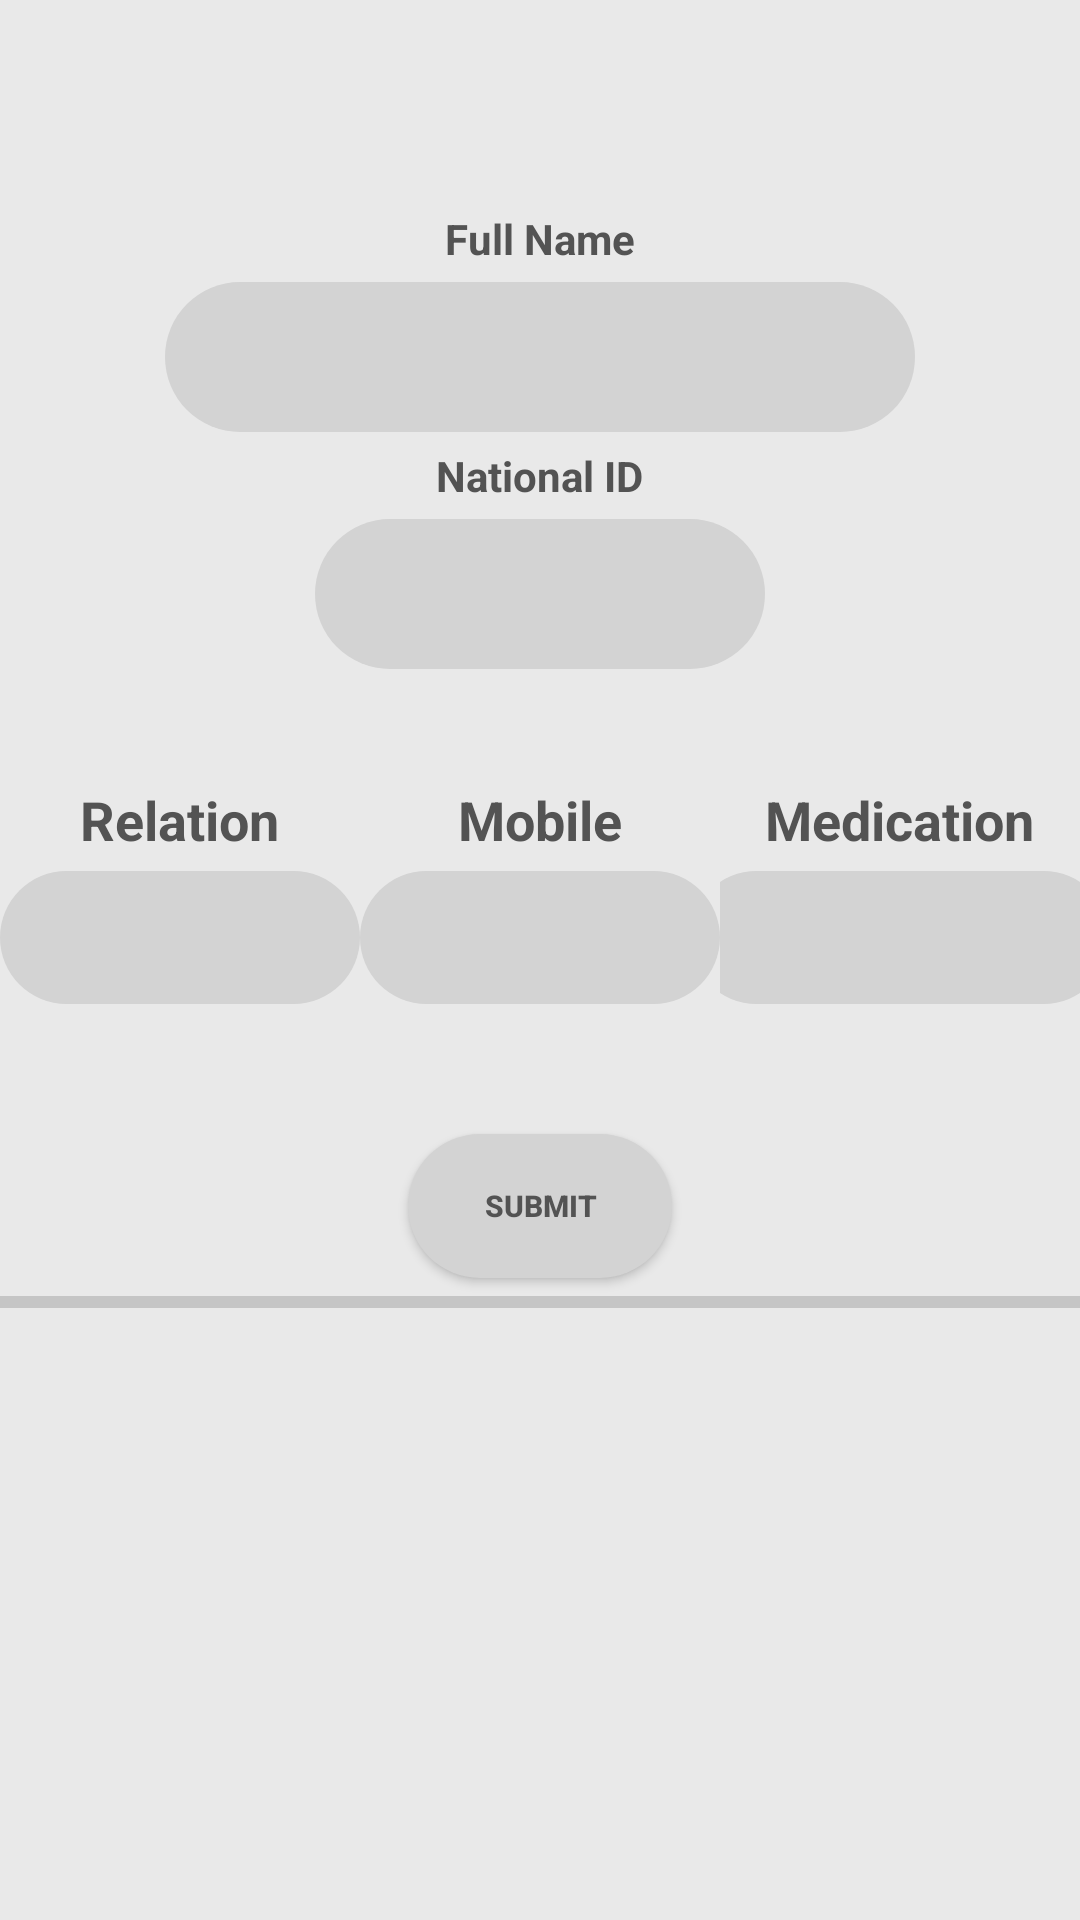

The Android layout XML behind this screen, and the referenced resources:
<!-- AndroidManifest.xml: application theme AppTheme -->
<!-- res/layout/activity_patient_fragment_adduser.xml -->
<?xml version="1.0" encoding="utf-8"?>
<LinearLayout xmlns:android="http://schemas.android.com/apk/res/android"
    android:orientation="vertical"
    android:layout_width="match_parent"
    android:layout_height="match_parent"
    android:background="@color/light_gray"
    android:layout_gravity="center"
    >


    <LinearLayout
        android:layout_width="match_parent"
        android:layout_height="wrap_content"
        android:orientation="vertical"
        android:layout_marginTop="50dp">

        <ImageView
            android:layout_width="wrap_content"
            android:layout_height="wrap_content"
            android:src="@drawable/user_profile"
            android:layout_gravity="center"
            android:layout_marginTop="15dp"/>
        <TextView
            android:id="@+id/txtName"
            android:layout_width="wrap_content"
            android:layout_height="wrap_content"
            android:text="Full Name"
            android:textStyle="bold"
            android:textColor="@color/light_dark"
            android:layout_gravity="center_horizontal"
            android:layout_marginTop="5dp"/>

        <EditText
            android:id="@+id/Namefill"
            android:layout_width="250dp"
            android:layout_height="50dp"
            android:layout_marginTop="5dp"
            android:layout_gravity="center"
            android:maxLines="1"
            android:inputType="text"
            android:padding="10dp"
            android:imeOptions="actionNext"
            android:nextFocusDown="@+id/NationalIDfill"
            android:background="@drawable/custom_button2" />

        <TextView
            android:layout_width="wrap_content"
            android:layout_height="wrap_content"
            android:text="National ID"
            android:textStyle="bold"
            android:textColor="@color/light_dark"
            android:layout_gravity="center_horizontal"
            android:layout_marginTop="5dp"/>

        <EditText
            android:id="@+id/NationalIDfill"
            android:layout_width="150dp"
            android:layout_height="50dp"
            android:layout_marginTop="5dp"
            android:layout_gravity="center"
            android:textAlignment="center"
            android:maxLines="1"
            android:maxLength="10"
            android:inputType="number"
            android:padding="10dp"
            android:nextFocusDown="@+id/badgefill"
            android:imeOptions="actionNext"
            android:background="@drawable/custom_button2" />
    </LinearLayout>
    <LinearLayout
        android:layout_marginTop="25dp"
        android:orientation="horizontal"
        android:layout_width="match_parent"
        android:layout_height="wrap_content">
        <LinearLayout
            android:background="@color/light_gray"
            android:gravity="center"
            android:orientation="vertical"
            android:layout_weight="1"
            android:layout_width="0dp"
            android:layout_height="100dp">

            <TextView
                android:layout_width="wrap_content"
                android:layout_height="wrap_content"
                android:text="Relation"
                android:textStyle="bold"
                android:textSize="18sp"
                android:textColor="@color/light_dark"/>
            <EditText
                android:id="@+id/relationfill"
                android:layout_width="120dp"
                android:layout_height="wrap_content"
                android:layout_marginTop="5dp"
                android:layout_gravity="center"
                android:maxLines="1"
                android:maxLength="8"
                android:textAlignment="center"
                android:inputType="number"
                android:padding="10dp"
                android:imeOptions="actionNext"
                android:nextFocusRight="@+id/mobilefill"
                android:background="@drawable/custom_button2" />
        </LinearLayout>
        <LinearLayout
            android:background="@color/light_gray"
            android:gravity="center"
            android:orientation="vertical"
            android:layout_weight="1"
            android:layout_width="0dp"
            android:layout_height="100dp">

            <TextView
                android:layout_width="wrap_content"
                android:layout_height="wrap_content"
                android:text="Mobile"
                android:textStyle="bold"
                android:textSize="18sp"
                android:textColor="@color/light_dark"/>
            <EditText
                android:id="@+id/mobilefill"
                android:layout_width="120dp"
                android:layout_height="wrap_content"
                android:layout_marginTop="5dp"
                android:layout_gravity="center"
                android:maxLines="1"
                android:maxLength="10"
                android:padding="10dp"
                android:textAlignment="center"
                android:inputType="phone"
                android:imeOptions="actionNext"
                android:nextFocusRight="@+id/jobtitlefill"
                android:background="@drawable/custom_button2" />
        </LinearLayout>
        <LinearLayout
            android:background="@color/light_gray"
            android:gravity="center"
            android:orientation="vertical"
            android:layout_weight="1"
            android:layout_width="0dp"
            android:layout_height="100dp">

            <TextView
                android:layout_width="wrap_content"
                android:layout_height="wrap_content"
                android:text="Medication"
                android:textStyle="bold"
                android:textSize="18sp"
                android:textColor="@color/light_dark"/>
            <EditText
                android:id="@+id/medicationfill"
                android:layout_width="140dp"
                android:layout_height="wrap_content"
                android:layout_marginTop="5dp"
                android:layout_gravity="center"
                android:maxLines="1"
                android:inputType="text"
                android:textAlignment="center"
                android:padding="10dp"
                android:imeOptions="actionNext"
                android:background="@drawable/custom_button2" />
        </LinearLayout>
    </LinearLayout>

    <Button
        android:id="@+id/btnSubmit2"
        android:layout_width="wrap_content"
        android:layout_height="wrap_content"
        android:layout_marginTop="30dp"
        android:layout_gravity="center_horizontal"
        android:background="@drawable/custom_button2"
        android:text="@string/btnsubmit"
        android:textStyle="bold"
        android:textSize="10dp"
        android:onClick="showup"
        android:textColor="@color/light_dark"/>

    <ProgressBar
        android:id="@+id/xmlprogressBar"
        android:layout_width="match_parent"
        android:layout_height="wrap_content"
        style="@style/Base.Widget.AppCompat.ProgressBar.Horizontal"
        />

</LinearLayout>
<!-- resources referenced by this layout -->
<resources>
  <color name="light_dark">#535353</color>
  <color name="light_gray">#E9E9E9</color>
  <!-- drawable custom_button2 (drawable) -->
  <?xml version="1.0" encoding="utf-8"?>
  <shape xmlns:android="http://schemas.android.com/apk/res/android" android:shape="rectangle">
  
      <solid android:color="#D3D3D3"/>
      <corners android:radius="99dp"/>
  </shape>
  <string name="btnsubmit">Submit</string>
  <style name="AppTheme" parent="Theme.AppCompat.Light.NoActionBar">--&gt;
          
          <item name="colorPrimary">@color/colorPrimary</item>
          <item name="colorPrimaryDark">@color/colorPrimaryDark</item>
          <item name="colorAccent">@color/colorAccent</item>
      </style>
  <color name="colorPrimary">#008577</color>
  <color name="colorPrimaryDark">#00574B</color>
  <color name="colorAccent">#D81B60</color>
</resources>
